Photos from the image-classification dataset "processed" in the GitHub repository Tejender09/Eye-Disease-Detection. Its 12 classes are: allergic conjunctivitis, bacterial conjunctivitis, blepharitis, cataract, glaucoma, healthy, pinguecula, pterygium, stye, uveitis, viral conjunctivitis, xanthelasma.

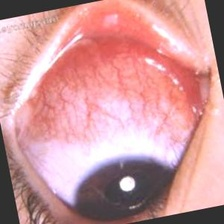
Label: bacterial conjunctivitis

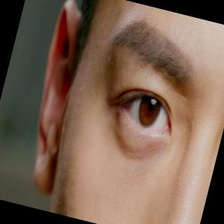
Label: healthy

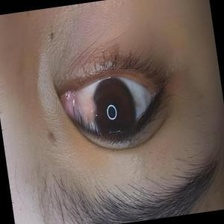
Label: pterygium

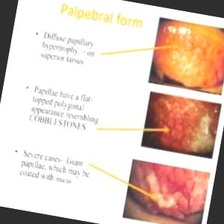
Label: allergic conjunctivitis

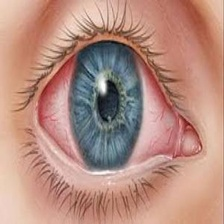
Label: viral conjunctivitis

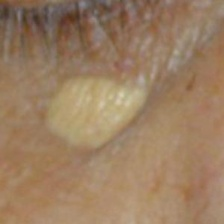
Label: xanthelasma
